Dataset: AIFactory_FruitQC (GitHub, yuri0329/AIFactory_FruitQC). Classes: apple fuji, mandarine hallabong, mandarine onjumilgam, pear chuhwang, pear singo, persimmon bansi, persimmon booyu, persimmon daebong.

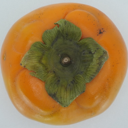
Label: persimmon booyu

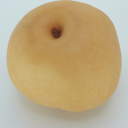
Label: pear chuhwang

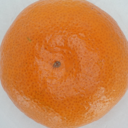
Label: mandarine onjumilgam

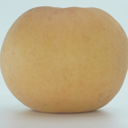
Label: pear singo

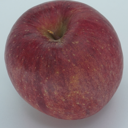
Label: apple fuji

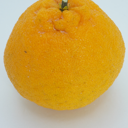
Label: mandarine hallabong
